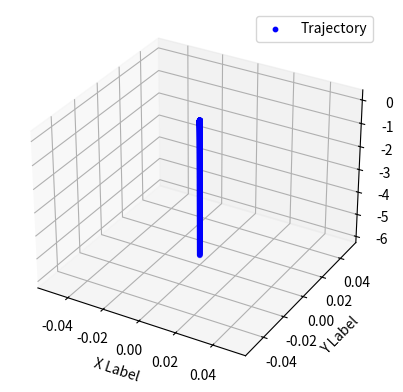

Recreate this plot in Python.
import matplotlib.pyplot as plt
from mpl_toolkits.mplot3d import Axes3D
import numpy as np

class Imu():
    def __init__(self):
        self.roll_offset = 0
        self.pitch_offset = 0
        self.roll = 0
        self.pitch = 0
        self.yaw = 0
        

    def compute_noise(self, roll, pitch, yaw):
        roll_noise = 0
        pitch_noise = 0
        yaw_noise = 0

        self.roll = roll + self.roll_offset + roll_noise
        self.pitch = pitch + self.pitch_offset + pitch_noise
        self.yaw = yaw + yaw_noise

        return roll, pitch, yaw

class motor:
    def __init__(self,x,y,thrust_fraction):
        g = 9.81
        motor_nominal_thrust = 0.8 #kg

        self.x = x
        self.y = y

        self.pos_to_center= np.array([x,y,0])
        self.thrust_fraction = thrust_fraction
        self.max_thrust = g*motor_nominal_thrust*self.thrust_fraction #To newtons and scaled with thrust fraction

        self.pwm = 1500
        self.thrust = 0

class simulation:
    def __init__(self, dt, time, mode):
        self.dt = dt
        self.time = 0
        self.timer = time
        self.mode = mode

        self.imu = Imu()
        self.drone_software = Drone_software()
        self.drone_software.reset_pid()

        #real parameters
        self.drone_pos = np.array([0.,0.,0.])
        self.drone_speed = np.array([0.,0.,0.])
        self.drone_acc = np.array([0.,0.,0.])
        Ixx = 3.14e-3
        Iyy = Ixx
        Izz = 2.94e-3
        self.inverse_inertial_matrix = np.array([[1/Ixx, 0, 0],
                                                 [0, 1/Iyy, 0],
                                                 [0, 0, 1/Izz]])

        self.mass = 0.840
        self.center_of_mass = np.array([0.,0.,0.])
        self.i = 0
        

        self.first = True

        #fraction of power motor has
        #ADJUST POSITIONS
        self.motor1 = motor(0.10,0.10,1.0)
        self.motor2 = motor(0.10,-0.10,1.0)
        self.motor3 = motor(-0.10,-0.10,1.0)
        self.motor4 = motor(-0.10,0.10,1)

        self.motors = [self.motor1, self.motor2, self.motor3, self.motor4]


        self.initialize()

        self.run_mainloop()

    def run_mainloop(self):
        DesiredRoll = 0
        DesiredPitch = 0

        while (self.time < self.timer):
            RateRoll = self.angular_speed[0]
            RatePitch = self.angular_speed[1]
            RateYaw = self.angular_speed[2]

            self.drone_software.apply_PID_loops(DesiredRoll, DesiredPitch, self.imu.roll, self.imu.pitch, RateRoll, RatePitch, RateYaw)
            self.drone_software.compute_motor_inputs(self.throttle)
        
            self.compute_motor_forces()
            self.compute_force_and_torque()
            self.compute_dynamics()
            self.record_data()

            self.time += self.dt
            self.i +=1

    def compute_motor_forces(self):
        for motor in self.motors:
            motor.thrust = motor.max_thrust*((motor.pwm - 1000)/1000)**2 
        #Assumed quadratic relation between pwm and thrust

    def compute_force_and_torque(self):
        if (self.i == 0):
            self.normal = np.array([0,0,1])

        self.force = self.motor1.thrust + self.motor2.thrust + self.motor3.thrust + self.motor4.thrust
        self.force_array = self.normal*self.force

        self.torque = np.array([0.,0.,0.])
        for motor in self.motors:
            self.torque = self.torque + np.cross((motor.pos_to_center-self.center_of_mass), [0,0,motor.thrust])

    def compute_dynamics(self):
        
        gravity_force = np.array([0,0,-self.mass*9.81])
        self.drone_acc = (self.force_array + gravity_force)/self.mass
        self.drone_speed = self.drone_speed + self.drone_acc*self.dt 
        self.drone_pos = self.drone_pos + self.drone_speed*self.dt

        #need to implement quaternion multiplication
        self.angular_accel = self.inverse_inertial_matrix @ self.torque
        self.angular_speed = self.angular_speed + self.angular_accel*self.dt
        if self.i == 0:
            self.q = np.array([1, 0, 0, 0])

        dq, self.q = update_orientation(self.q, self.angular_speed, self.dt)
        self.normal = normalize_quaternion(rotate_vector(self.normal, dq))

       

        roll, pitch = quaternion_to_euler(self.q)
        roll *= 180/np.pi
        pitch *= 180/np.pi

        yaw = 0
        self.imu.compute_noise(roll, pitch, yaw)
        


    def record_data(self):
        if self.first:
            self.data = {
                'pos' : [],
                'speed' : [],
                'acc' : [],
                
                'angular_acc' : [],
                'angular_speed' : [],
                'normal' : [],

                'roll' : [],
                'pitch' : [],
            }
            self.first = False
        else:
            self.data['pos'].append(self.drone_pos)
            self.data['speed'].append(self.drone_speed)
            self.data['acc'].append( self.drone_acc)

            self.data['normal'].append(self.normal)
            self.data['angular_speed'].append(self.angular_speed)
            self.data['angular_acc'].append( self.drone_acc)

            self.data['roll'].append(self.imu.roll)
            self.data['pitch'].append(self.imu.pitch)
            print(f' Time : {self.time} , Normal : {self.normal}')


    def initialize(self):
        self.x = 0
        self.y = 0
        self.z = 0

        self.vx = 0
        self.vy = 0
        self.vz = 0
        
        self.ax = 0
        self.ay = 0
        self.az = 0

        self.F1 = 0
        self.F2 = 0
        self.F3 = 0
        self.F3 = 0
        

        self.angular_accel = np.array([0,0,0])
        self.angular_speed = np.array([0,0,0])

        self.throttle = 1500



class Drone_software():
    def __init__(self):
        #rate pid values
        self.PRateRoll, self.PRatePitch, self.PRateYaw = 1., 1., 0.
        self.IRateRoll, self.IRatePitch, self.IRateYaw = 0., 0., 0.
        self.DRateRoll, self.DRatePitch,self.DRateYaw = 0., 0., 0.

        #angle pid values
        self.PRoll, self.PPitch = 2., 2.
        self.IRoll, self.IPitch = 0., 0.
        self.DRoll, self.DPitch = 0., 0.


    def pid_equation(self,Error, P, I, D, PrevError, PrevIterm):
        MaxPIDvalues = 300
        time_passed = 0.004

        Pterm = P*Error
        Iterm = PrevIterm + I*(Error + PrevError)*time_passed/2
        Dterm = D*(Error - PrevError)/time_passed

        integralMax = MaxPIDvalues/2
        if (Iterm > integralMax):
            Iterm = integralMax
        elif (Iterm < -integralMax):
            Iterm = -integralMax

        PIDOutput = Pterm + Iterm + Dterm

        if (PIDOutput > MaxPIDvalues):
            PIDOutput = MaxPIDvalues

            #un peu louche comme ligne...
            Iterm = PrevIterm
        elif (PIDOutput < -MaxPIDvalues):
            PIDOutput = -MaxPIDvalues
            #loouche
            Iterm = -PrevIterm

        return PIDOutput, Error, Iterm

    def apply_PID_loops(self, DesiredRoll, DesiredPitch, madwickroll, madwickpitch, RateRoll, RatePitch, RateYaw):

        ErrorRoll = DesiredRoll - madwickroll
        ErrorPitch = DesiredPitch - madwickpitch 

        DesiredRateRoll, self.PrevErrorRoll, self.PrevItermRoll = self.pid_equation(ErrorRoll, self.PRoll, self.IRoll, self.DRoll, self.PrevErrorRoll, self.PrevItermRoll)
        DesiredRatePitch, self.PrevErrorPitch, self.PrevItermPitch = self.pid_equation(ErrorPitch, self.PPitch, self.IPitch, self.DPitch, self.PrevErrorPitch, self.PrevItermPitch)

        #ChangeRateYaw
        DesiredRateYaw = 0

        ErrorRateRoll = DesiredRateRoll - RateRoll
        ErrorRatePitch = DesiredRatePitch - RatePitch
        ErrorRateYaw = DesiredRateYaw - RateYaw

        self.InputRoll, self.PrevErrorRateRoll, self.PrevItermRateRoll = self.pid_equation(ErrorRateRoll, self.PRateRoll, self.IRateRoll, self.DRateRoll, self.PrevErrorRateRoll, self.PrevItermRateRoll)
        self.InputPitch, self.PrevErrorRatePitch, self.PrevItermRatePitch = self.pid_equation(ErrorRatePitch, self.PRatePitch, self.IRatePitch, self.DRatePitch, self.PrevErrorRatePitch, self.PrevItermRatePitch)
        self.InputYaw, self.PrevErrorRateYaw, self.PrevItermRateYaw = self.pid_equation(ErrorRateYaw, self.PRateYaw, self.IRateYaw, self.DRateYaw, self.PrevErrorRateYaw, self.PrevItermRateYaw)

    def reset_pid(self):
        self.PrevErrorRateRoll = 0.
        self.PrevErrorRatePitch = 0.
        self.PrevErrorRateYaw = 0.

        self.PrevItermRateRoll = 0.
        self.PrevItermRatePitch = 0.
        self.PrevItermRateYaw = 0.


        self.PrevErrorRoll = 0.
        self.PrevErrorPitch = 0.
        
        self.PrevItermRoll = 0.
        self.PrevItermPitch = 0.
    
    def compute_motor_inputs(self, throttle):
        # 1. Control mixer
        multiplication_factor = 1.024  # Check Carbon Aeronautics for more info
        MotorInput1 = multiplication_factor * (throttle - self.InputRoll - self.InputPitch - self.InputYaw)
        MotorInput2 = multiplication_factor * (throttle + self.InputRoll - self.InputPitch + self.InputYaw)
        MotorInput3 = multiplication_factor * (throttle + self.InputRoll + self.InputPitch - self.InputYaw)
        MotorInput4 = multiplication_factor * (throttle - self.InputRoll + self.InputPitch + self.InputYaw)

        # 2. Limit max and min thrust
        if MotorInput1 > 2000:
            MotorInput1 = 1999
        if MotorInput2 > 2000:
            MotorInput2 = 1999
        if MotorInput3 > 2000:
            MotorInput3 = 1999
        if MotorInput4 > 2000:
            MotorInput4 = 1999

        ThrottleIdle = 1200  # Minimum spinning throttle
        if MotorInput1 < ThrottleIdle:
            MotorInput1 = ThrottleIdle
        if MotorInput2 < ThrottleIdle:
            MotorInput2 = ThrottleIdle
        if MotorInput3 < ThrottleIdle:
            MotorInput3 = ThrottleIdle
        if MotorInput4 < ThrottleIdle:
            MotorInput4 = ThrottleIdle
        
        return MotorInput1, MotorInput2, MotorInput3, MotorInput4




def quaternion_multiply(q1, q2):
    w1, x1, y1, z1 = q1
    w2, x2, y2, z2 = q2
    return np.array([
        w1*w2 - x1*x2 - y1*y2 - z1*z2,
        w1*x2 + x1*w2 + y1*z2 - z1*y2,
        w1*y2 - x1*z2 + y1*w2 + z1*x2,
        w1*z2 + x1*y2 - y1*x2 + z1*w2
    ])
        

def normalize_quaternion(q):
    norm = np.linalg.norm(q)
    if norm == 0:
        return q
    return q / norm


def update_orientation(q, omega, dt):
    omega = rotate_vector(omega,q)
    theta = np.linalg.norm(omega)
    if theta == 0:
        return np.array([1,0,0,0]), np.array([1,0,0,0])
    else:
        sin_half_theta = np.sin(theta*dt/2)
        dq = np.array([np.cos(theta*dt/2), sin_half_theta*omega[0]/theta, sin_half_theta*omega[1]/theta, sin_half_theta*omega[2]/theta])
        dq = normalize_quaternion(dq)
        q = quaternion_multiply(dq,q)
        q = normalize_quaternion(q)
        return dq, q

        
def rotate_vector(v, q):
    v_quat = np.array([0] + list(v))  # Create a quaternion with zero scalar part
    q_conj = np.array([q[0], -q[1], -q[2], -q[3]])  # Conjugate of q
    v_rotated_quat = quaternion_multiply(quaternion_multiply(q, v_quat), (q_conj))
    return v_rotated_quat[1:]  # Extract the vector part



def quaternion_to_euler(q):
    w, x, y, z = q
    
    # Roll (φ)
    roll = np.arctan2(2 * (w * x + y * z), 1 - 2 * (x**2 + y**2))
    
    # Pitch (θ)
    pitch = np.arcsin(2 * (w * y - z * x))
    
    return roll, pitch


sim = simulation(0.004, 5, 'some_mode')




trajectory = np.array(sim.data['pos'])

x = trajectory[:, 0]
y = trajectory[:, 1]
z = trajectory[:, 2]

# Create a new figure
fig = plt.figure()
ax = fig.add_subplot(111, projection='3d')

# Plot the trajectory with scatter points and control the size with 's'
scatter_size = 10  # Adjust this value to make points smaller or larger
ax.scatter(x, y, z, label='Trajectory', s=scatter_size, c='b', marker='o')

# Add labels for the axes
ax.set_xlabel('X Label')
ax.set_ylabel('Y Label')
ax.set_zlabel('Z Label')

# Add a legend
ax.legend()

# Show the interactive plot
plt.show()